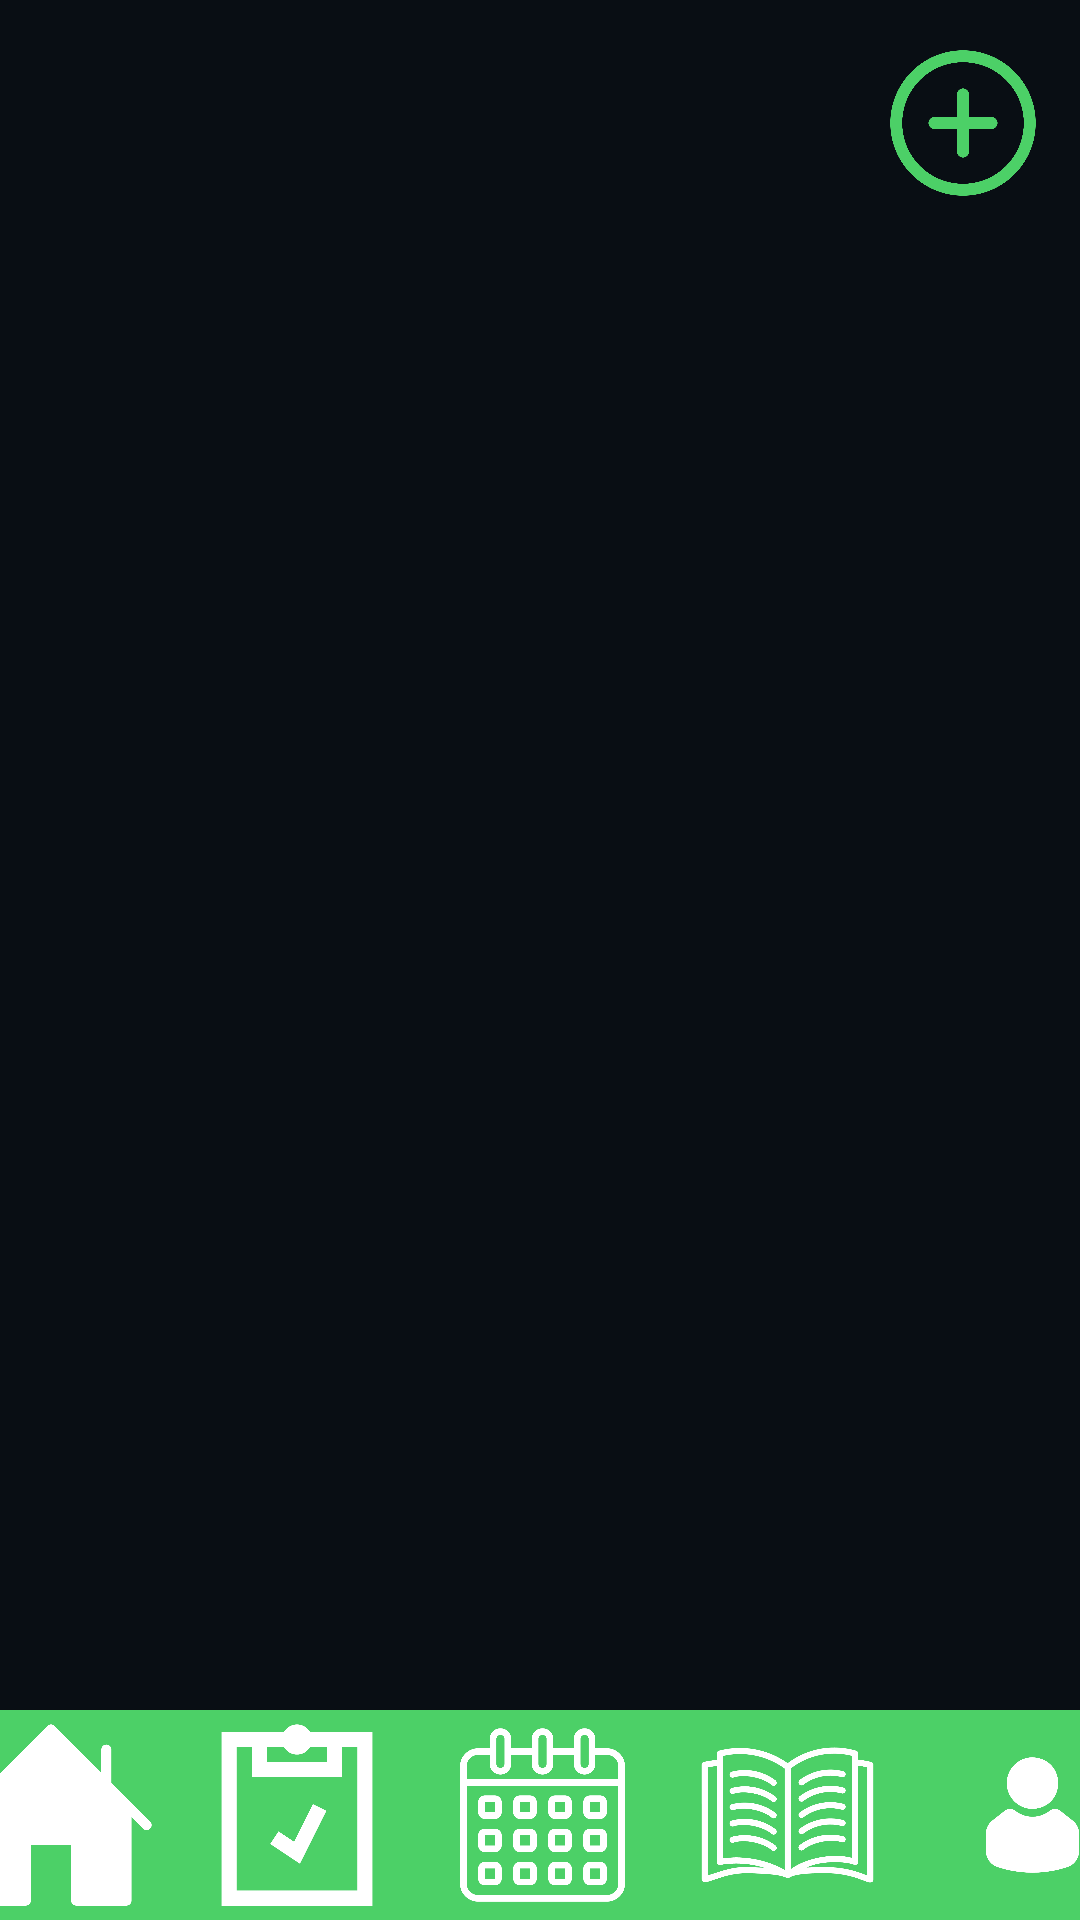

Here is an Android app screen rendered from its layout file. Give the layout XML and the strings, colors and styles it references.
<!-- AndroidManifest.xml: application theme Theme.ONCEAPP -->
<!-- res/layout/activity_task.xml -->
<?xml version="1.0" encoding="utf-8"?>
<androidx.constraintlayout.widget.ConstraintLayout xmlns:android="http://schemas.android.com/apk/res/android"
    xmlns:app="http://schemas.android.com/apk/res-auto"
    xmlns:tools="http://schemas.android.com/tools"
    android:layout_width="match_parent"
    android:layout_height="match_parent"
    android:background="#090E14"
    tools:context=".Task">

    <androidx.cardview.widget.CardView
        android:id="@+id/cardView"
        android:layout_width="409dp"
        android:layout_height="70dp"
        app:cardBackgroundColor="#4CD067"
        app:layout_constraintBottom_toBottomOf="parent"
        app:layout_constraintEnd_toEndOf="parent"
        app:layout_constraintStart_toStartOf="parent">

        <LinearLayout
            android:layout_width="match_parent"
            android:layout_height="match_parent"
            android:orientation="horizontal">

            <ImageView
                android:id="@+id/imageView10"
                android:layout_width="wrap_content"
                android:layout_height="wrap_content"
                android:layout_weight="1"
                android:onClick="accederBienvenida"
                app:srcCompat="@drawable/iconoonce" />

            <ImageView
                android:id="@+id/imageView11"
                android:layout_width="wrap_content"
                android:layout_height="wrap_content"
                android:layout_weight="1"
                app:srcCompat="@drawable/iconoonce_1_" />

            <ImageView
                android:id="@+id/imageView12"
                android:layout_width="wrap_content"
                android:layout_height="wrap_content"
                android:layout_weight="1"
                android:onClick="accederCalendario"
                app:srcCompat="@drawable/iconoonce_3_" />

            <ImageView
                android:id="@+id/imageView13"
                android:layout_width="wrap_content"
                android:layout_height="wrap_content"
                android:layout_weight="1"
                android:onClick="accederEjercicios"
                app:srcCompat="@drawable/iconoonce_4_" />

            <ImageView
                android:id="@+id/imageView14"
                android:layout_width="wrap_content"
                android:layout_height="wrap_content"
                android:layout_weight="1"
                android:onClick="accederPaginaUsuario"
                app:srcCompat="@drawable/iconoonce_5_" />

        </LinearLayout>

    </androidx.cardview.widget.CardView>

    <ImageView
        android:id="@+id/imageView"
        android:layout_width="50dp"
        android:layout_height="50dp"
        android:layout_marginTop="16dp"
        android:onClick="crearTask"
        app:layout_constraintEnd_toEndOf="parent"
        app:layout_constraintHorizontal_bias="0.955"
        app:layout_constraintStart_toStartOf="parent"
        app:layout_constraintTop_toTopOf="parent"
        app:srcCompat="@drawable/sin_t_tulo_2_" />
</androidx.constraintlayout.widget.ConstraintLayout>
<!-- resources referenced by this layout -->
<resources>
  <!-- drawable iconoonce: png bitmap (drawable, 36530 bytes) -->
  <!-- drawable iconoonce_1_: png bitmap (drawable, 41313 bytes) -->
  <!-- drawable iconoonce_3_: png bitmap (drawable, 59738 bytes) -->
  <!-- drawable iconoonce_4_: png bitmap (drawable, 63596 bytes) -->
  <!-- drawable iconoonce_5_: png bitmap (drawable, 33945 bytes) -->
  <!-- drawable sin_t_tulo_2_: png bitmap (drawable, 63710 bytes) -->
  <style name="Theme.ONCEAPP" parent="Base.Theme.ONCEAPP" />
  <style name="Base.Theme.ONCEAPP" parent="Theme.Material3.DayNight.NoActionBar">
          
          
      </style>
</resources>
